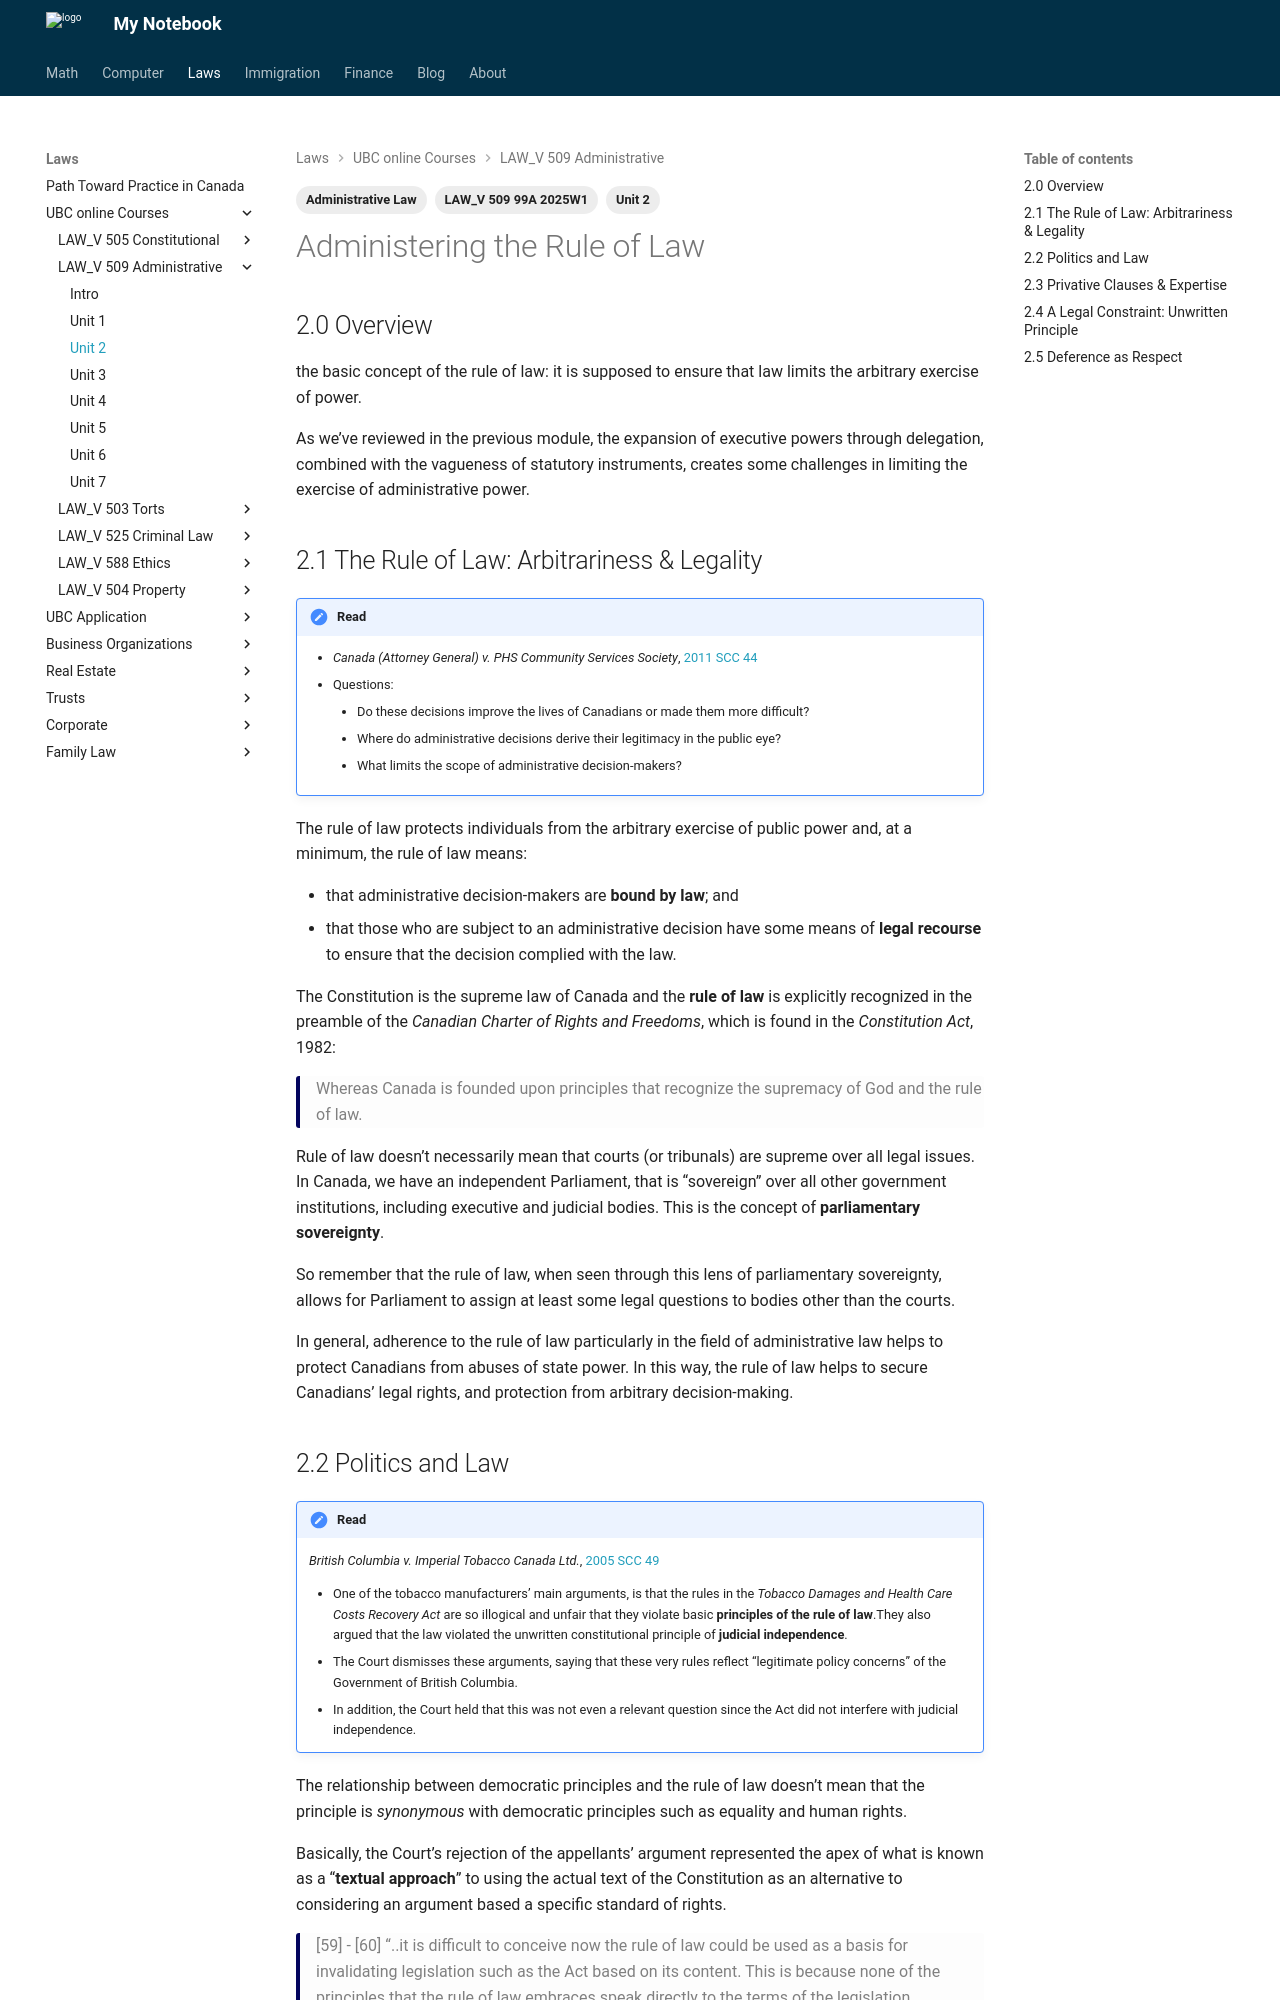

repository: Larry-Cui/notebook · page: UBC-laws/L509/509Unit2/index.html · generator: mkdocs

---
layout: post
title: L509 Unit 2
date: 2025-09-17
draft: false
categories:
  - Law
tags:
  - Administrative Law
  - LAW_V 509 99A 2025W1
  - Unit 2
---

#  Administering the Rule of Law

## 2.0 Overview

the basic concept of the rule of law: it is supposed to ensure that law limits the arbitrary exercise of power.  

As we’ve reviewed in the previous module, the expansion of executive powers through delegation, combined with the vagueness of statutory instruments, creates some challenges in limiting the exercise of administrative power. 


## 2.1 The Rule of Law: Arbitrariness & Legality

!!! note "Read"

    - *Canada (Attorney General) v. PHS Community Services Society*, [2011 SCC 44](https://canlii.ca/t/fn9cf){:target=" \_blank"}
    - Questions:
        - Do these decisions improve the lives of Canadians or made them more difficult? 
        - Where do administrative decisions derive their legitimacy in the public eye?
        - What limits the scope of administrative decision-makers?

The rule of law protects individuals from the arbitrary exercise of public power and, at a minimum, the rule of law means:

- that administrative decision-makers are **bound by law**; and
- that those who are subject to an administrative decision have some means of **legal recourse** to ensure that the decision complied with the law.


The Constitution is the supreme law of Canada and the **rule of law** is explicitly recognized in the preamble of the *Canadian Charter of Rights and Freedoms*, which is found in the *Constitution Act*, 1982:

<p class="highlight blue">Whereas Canada is founded upon principles that recognize the supremacy of God and the rule of law.</p>


Rule of law doesn’t necessarily mean that courts (or tribunals) are supreme over all legal issues.  In Canada, we have an independent Parliament, that is “sovereign” over all other government institutions, including executive and judicial bodies.  This is the concept of **parliamentary sovereignty**.  

So remember that the rule of law, when seen through this lens of parliamentary sovereignty, allows for Parliament to assign at least some legal questions to bodies other than the courts.

In general, adherence to the rule of law particularly in the field of administrative law helps to protect Canadians from abuses of state power. In this way, the rule of law helps to secure Canadians’ legal rights, and protection from arbitrary decision-making.
